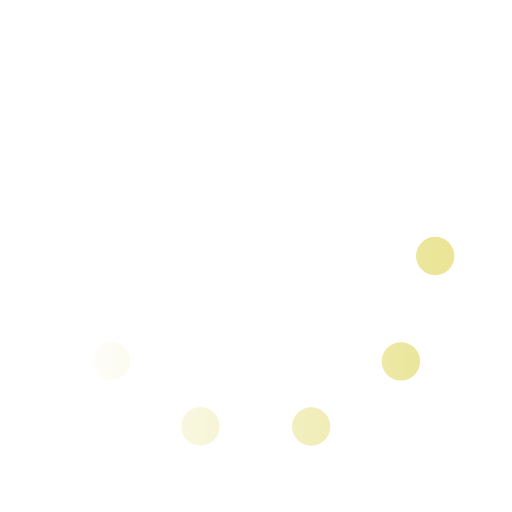
t = 0.00 s
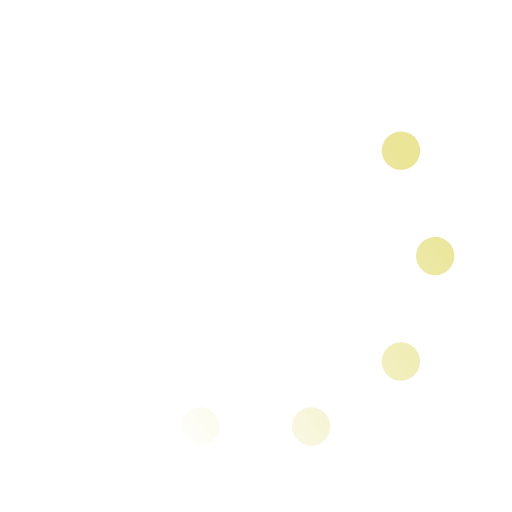
t = 0.33 s
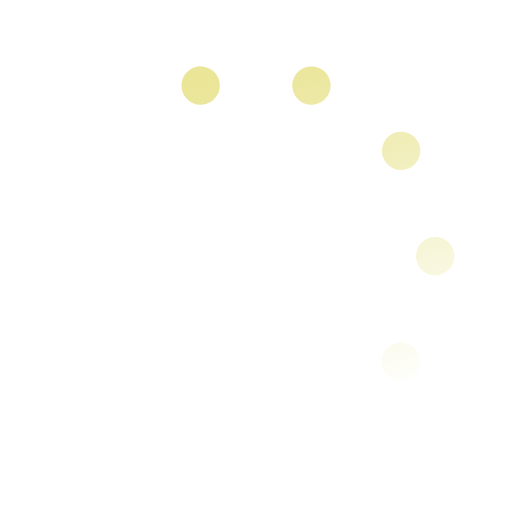
t = 0.67 s
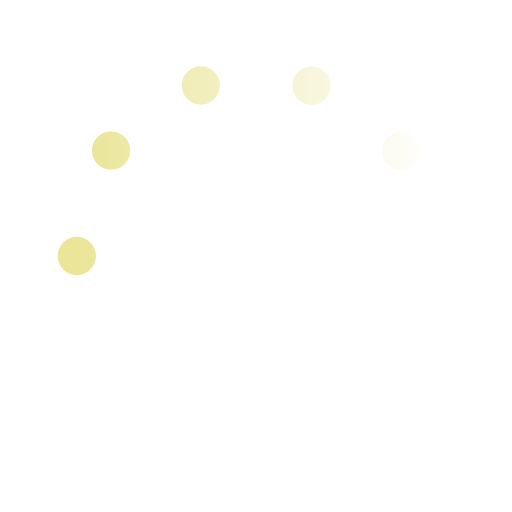
t = 1.00 s
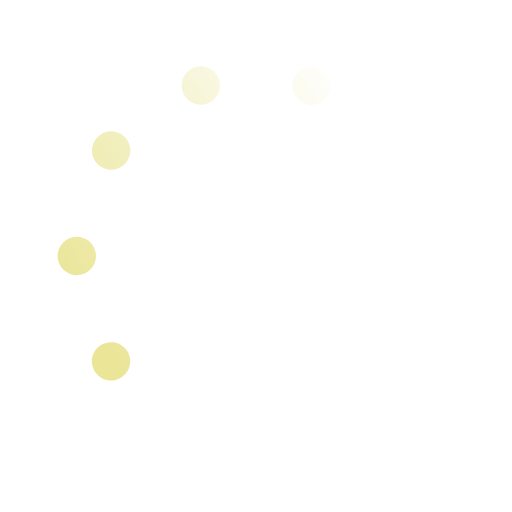
t = 1.33 s
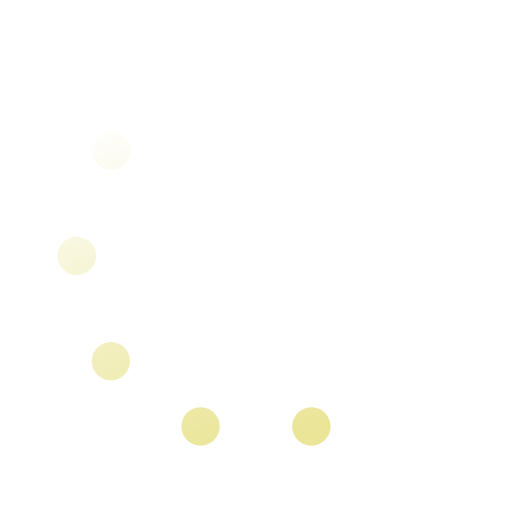
t = 1.67 s

The animated SVG that drew these frames (rendered in a browser with its animation timeline set to each time). Animation: 1 SMIL element (animateTransform=1); one cycle of 2.00 s, repeats indefinitely.

<svg xmlns='http://www.w3.org/2000/svg' viewBox='0 0 200 200'><linearGradient id='a12'><stop offset='0' stop-color='#EAE597' stop-opacity='0'></stop><stop offset='1' stop-color='#EAE597'></stop></linearGradient><circle fill='none' stroke='url(#a12)' stroke-width='15' stroke-linecap='round' stroke-dasharray='0 44 0 44 0 44 0 44 0 360' cx='100' cy='100' r='70' transform-origin='center'><animateTransform type='rotate' attributeName='transform' calcMode='discrete' dur='2' values='360;324;288;252;216;180;144;108;72;36' repeatCount='indefinite'></animateTransform></circle></svg>
